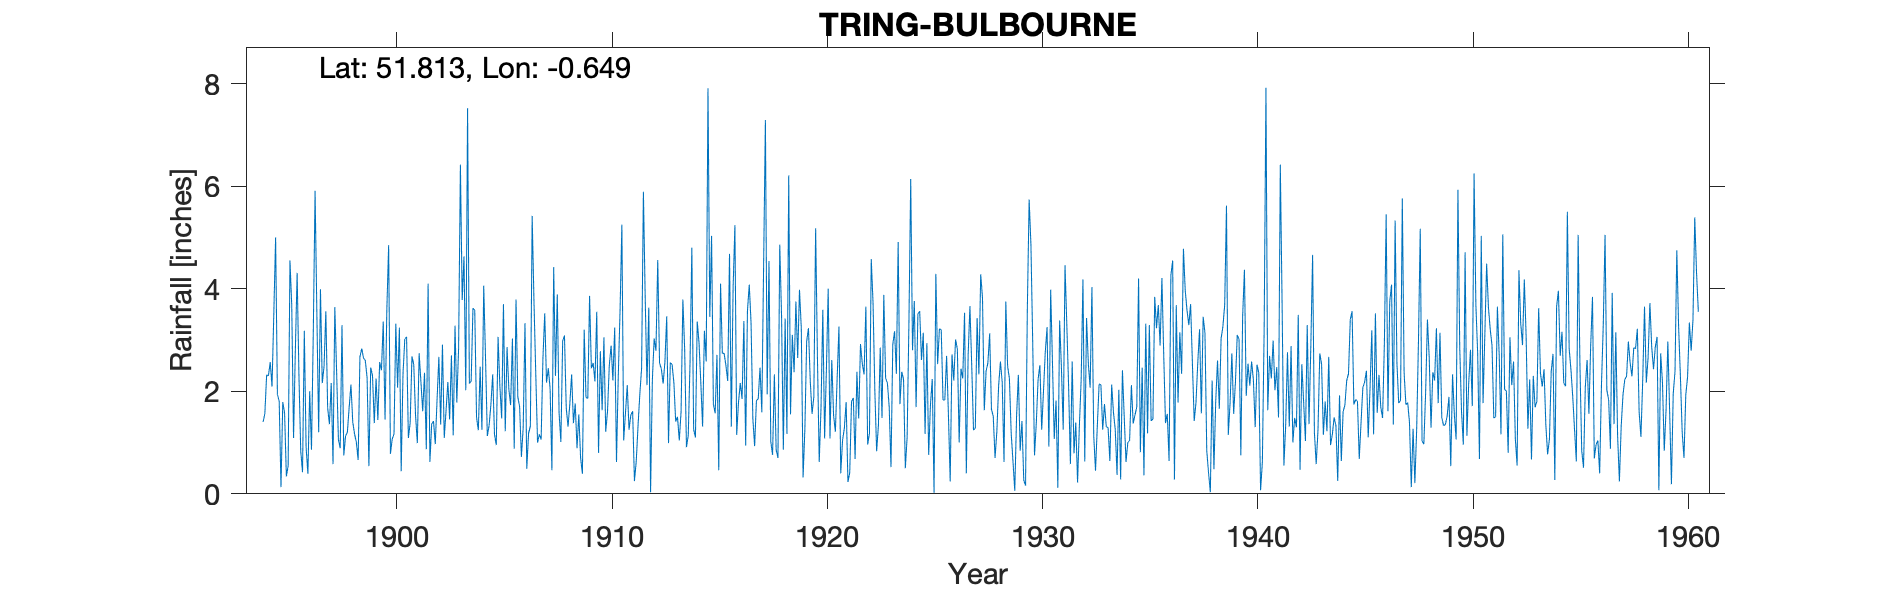

Data behind this chart, as committed beside it:
TRING BULBOURNE, , , , , , , , , , , , , , , , , , , , , , , 
Grid ref, SP932136, Long, -0.6494, Lat, 51.81, Elevation, 401, ft, , , , , , , , , , , , , , , 
Station no, 989, , , , , , , , , , , , , , , , , , , , , , 
, 1890, 1891, 1892, 1893, 1894, 1895, 1896, 1897, 1898, 1899, 1900, 1901, 1902, 1903, 1904, 1905, 1906, 1907, 1908, 1909, 1910, 1911, 1912
January, , , , , , 1.81, 0.84, 2.16, 0.75, 2.6, 3.59, 1.09, 0.62, 2.7, 3.62, 1.16, 3.79, 1, 1.58, 0.7, 1.63, 1.04, 3.83
February, , , , , , 0.13, 0.42, 2.48, 1.13, 2.26, 4.85, 1.38, 1.36, 1.14, 3.58, 0.95, 1.89, 1.16, 1.01, 0.39, 3.05, 1.57, 2.12
March, , , , , , 1.79, 3.18, 3.56, 1.2, 0.54, 0.78, 2.68, 1.42, 3.28, 1.49, 3.06, 1.7, 1.06, 2.98, 3.2, 1.21, 2.12, 3.63
April, , , , , 1.4, 1.58, 0.91, 1.68, 1.69, 2.46, 1.07, 2.52, 0.97, 1.78, 1.24, 2.1, 0.72, 2.64, 3.09, 1.88, 1.61, 1.25, 0.03
May, , , , , 1.56, 0.34, 0.39, 1.36, 2.13, 2.31, 1.17, 1.53, 1.84, 2.84, 2.48, 1.47, 1.29, 3.52, 1.67, 1.86, 2.51, 1.54, 2.23
June, , , , , 2.32, 0.55, 2, 2.16, 1.4, 1.38, 3.32, 0.99, 2.67, 6.42, 1.25, 3.7, 3.33, 2.17, 1.31, 3.86, 2.89, 1.61, 3.03
July, , , , , 2.3, 4.55, 0.86, 0.58, 1.17, 2.25, 2.07, 2.74, 1.35, 3.78, 4.06, 1.22, 0.49, 2.45, 1.76, 2.45, 2.21, 0.25, 2.79
August, , , , , 2.57, 3.67, 3.14, 3.64, 1.01, 1.44, 3.24, 2.18, 2.91, 4.63, 2.66, 2.86, 1.18, 2.05, 2.33, 2.55, 3.24, 0.63, 4.56
September, , , , , 2.09, 1.09, 5.91, 2.39, 0.66, 2.57, 0.44, 1.61, 1.09, 2.02, 1.13, 2.04, 1.32, 0.46, 1.38, 2.19, 0.62, 1.32, 2.55
October, , , , , 3.51, 2.79, 3.51, 1.06, 2.67, 2.41, 2.33, 2.36, 1.62, 7.52, 1.33, 1.73, 5.42, 4.42, 1.76, 3.55, 2.3, 1.94, 2.44
November, , , , , 5, 4.31, 1.2, 0.89, 2.83, 3.36, 3.02, 0.87, 2.18, 2.15, 1.74, 3.03, 3.76, 2.3, 0.89, 0.8, 3.59, 2.45, 2.15
December, , , , , 1.94, 2.32, 3.99, 3.29, 2.65, 1.45, 3.06, 4.1, 1.45, 2.2, 2.33, 0.88, 2.35, 3.89, 1.55, 2.78, 5.25, 5.89, 2.58
Total, , , , , , 24.93, 26.35, 25.25, 19.29, 25.03, 28.94, 24.05, 19.48, 40.46, 26.91, 24.2, 27.24, 27.12, 21.31, 26.21, 30.11, 21.61, 31.94
